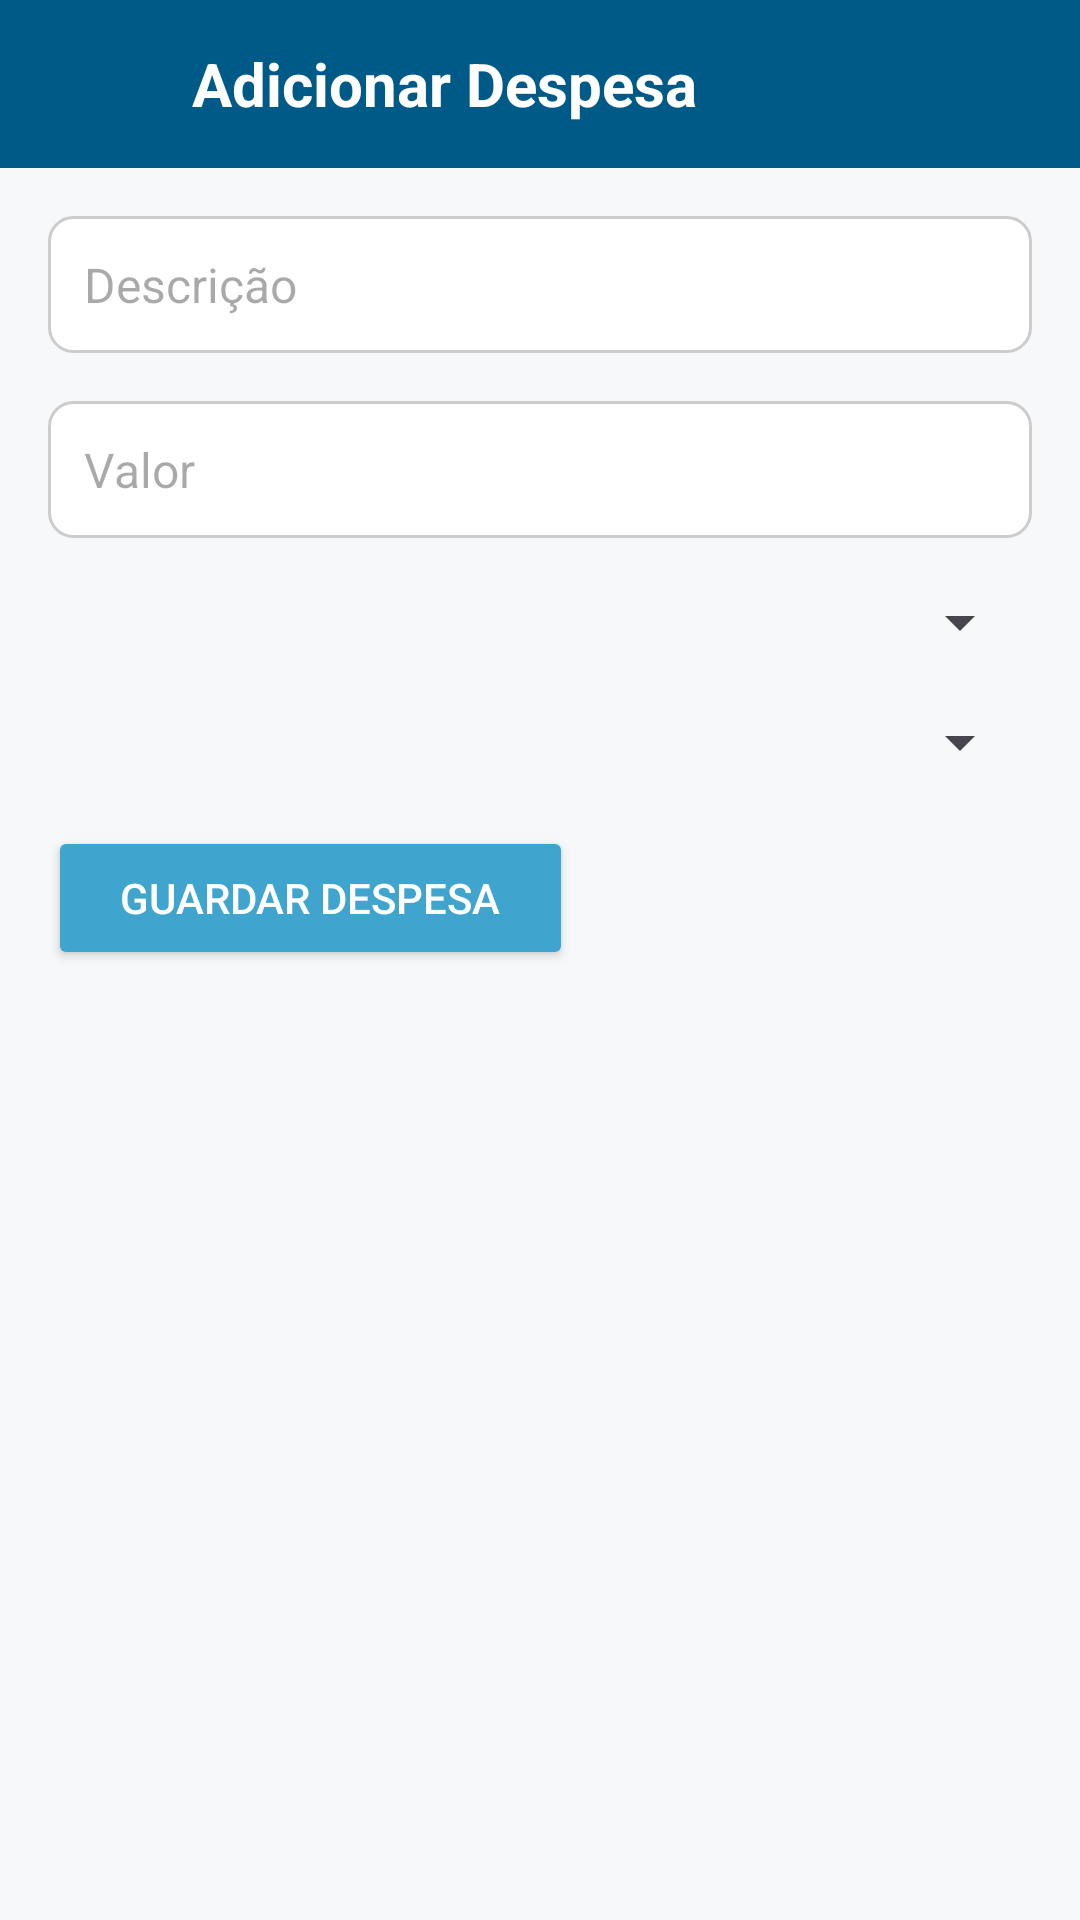

Write the Android layout XML for this screen, with the resource values it uses.
<!-- AndroidManifest.xml: application theme Theme.QuickBudget -->
<!-- res/layout/fragment_add_despesa.xml -->
<?xml version="1.0" encoding="utf-8"?>
<LinearLayout xmlns:android="http://schemas.android.com/apk/res/android"
    xmlns:app="http://schemas.android.com/apk/res-auto"
    android:layout_width="match_parent"
    android:layout_height="match_parent"
    android:orientation="vertical"
    android:background="@color/background_color">

    
    <androidx.appcompat.widget.Toolbar
        android:id="@+id/toolbar_add_expense"
        android:layout_width="match_parent"
        android:layout_height="56dp"
        android:background="@color/primary_color"
        android:elevation="4dp"
        android:paddingStart="16dp"
        android:paddingEnd="16dp">

        <ImageView
            android:layout_width="40dp"
            android:layout_height="40dp"
            android:layout_gravity="center_vertical"
            android:src="@drawable/ic_app_logo"
            android:contentDescription="App logo" />

        <TextView
            android:layout_width="wrap_content"
            android:layout_height="wrap_content"
            android:text="Adicionar Despesa"
            android:textColor="#FFFFFF"
            android:textSize="20sp"
            android:textStyle="bold"
            android:layout_gravity="center_vertical"
            android:layout_marginStart="8dp" />
    </androidx.appcompat.widget.Toolbar>

    <ScrollView
        android:layout_width="match_parent"
        android:layout_height="match_parent"
        android:padding="16dp">

        <LinearLayout
            android:layout_width="match_parent"
            android:layout_height="wrap_content"
            android:orientation="vertical">

            <EditText
                android:id="@+id/editTextDescription"
                android:layout_width="match_parent"
                android:layout_height="wrap_content"
                android:hint="Descrição"
                android:inputType="textPersonName"
                android:padding="12dp"
                android:background="@drawable/edit_text_background"
                android:textSize="16sp"
                android:layout_marginBottom="16dp" />


            <EditText
                android:id="@+id/editTextAmount"
                android:layout_width="match_parent"
                android:layout_height="wrap_content"
                android:hint="Valor"
                android:inputType="numberDecimal"
                android:padding="12dp"
                android:background="@drawable/edit_text_background"
                android:textSize="16sp"
                android:layout_marginBottom="16dp" />

            <Spinner
                android:id="@+id/spinnerCategory"
                android:layout_width="match_parent"
                android:layout_height="wrap_content"
                android:prompt="@string/label_categorias"
                android:layout_marginBottom="16dp" />

            <Spinner
                android:id="@+id/spinner_recorrencia"
                android:layout_width="match_parent"
                android:layout_height="wrap_content"
                android:layout_marginBottom="16dp" />


            <Button
                android:id="@+id/buttonSave"
                android:layout_width="wrap_content"
                android:layout_height="wrap_content"
                android:text="Guardar despesa"
                android:backgroundTint="#3FA4CE"
                android:textColor="#FFFF"
                android:paddingHorizontal="24dp" />

        </LinearLayout>

    </ScrollView>

</LinearLayout>
<!-- resources referenced by this layout -->
<resources>
  <color name="background_color">#F6F8FA</color>
  <color name="primary_color">#005A87</color>
  <!-- drawable edit_text_background (drawable) -->
  <?xml version="1.0" encoding="utf-8"?>
  <shape xmlns:android="http://schemas.android.com/apk/res/android"
      android:shape="rectangle">
  
      <solid android:color="#FFFFFF" />
  
      <corners android:radius="8dp" />
  
      <stroke
          android:width="1dp"
          android:color="#CCCCCC" />
  
      <padding
          android:left="8dp"
          android:top="8dp"
          android:right="8dp"
          android:bottom="8dp" />
  
  </shape>
  <string name="label_categorias">Categoria</string>
  <style name="Theme.QuickBudget" parent="Base.Theme.QuickBudget" />
  <style name="Base.Theme.QuickBudget" parent="Theme.Material3.DayNight.NoActionBar">
          
          
      </style>
</resources>
